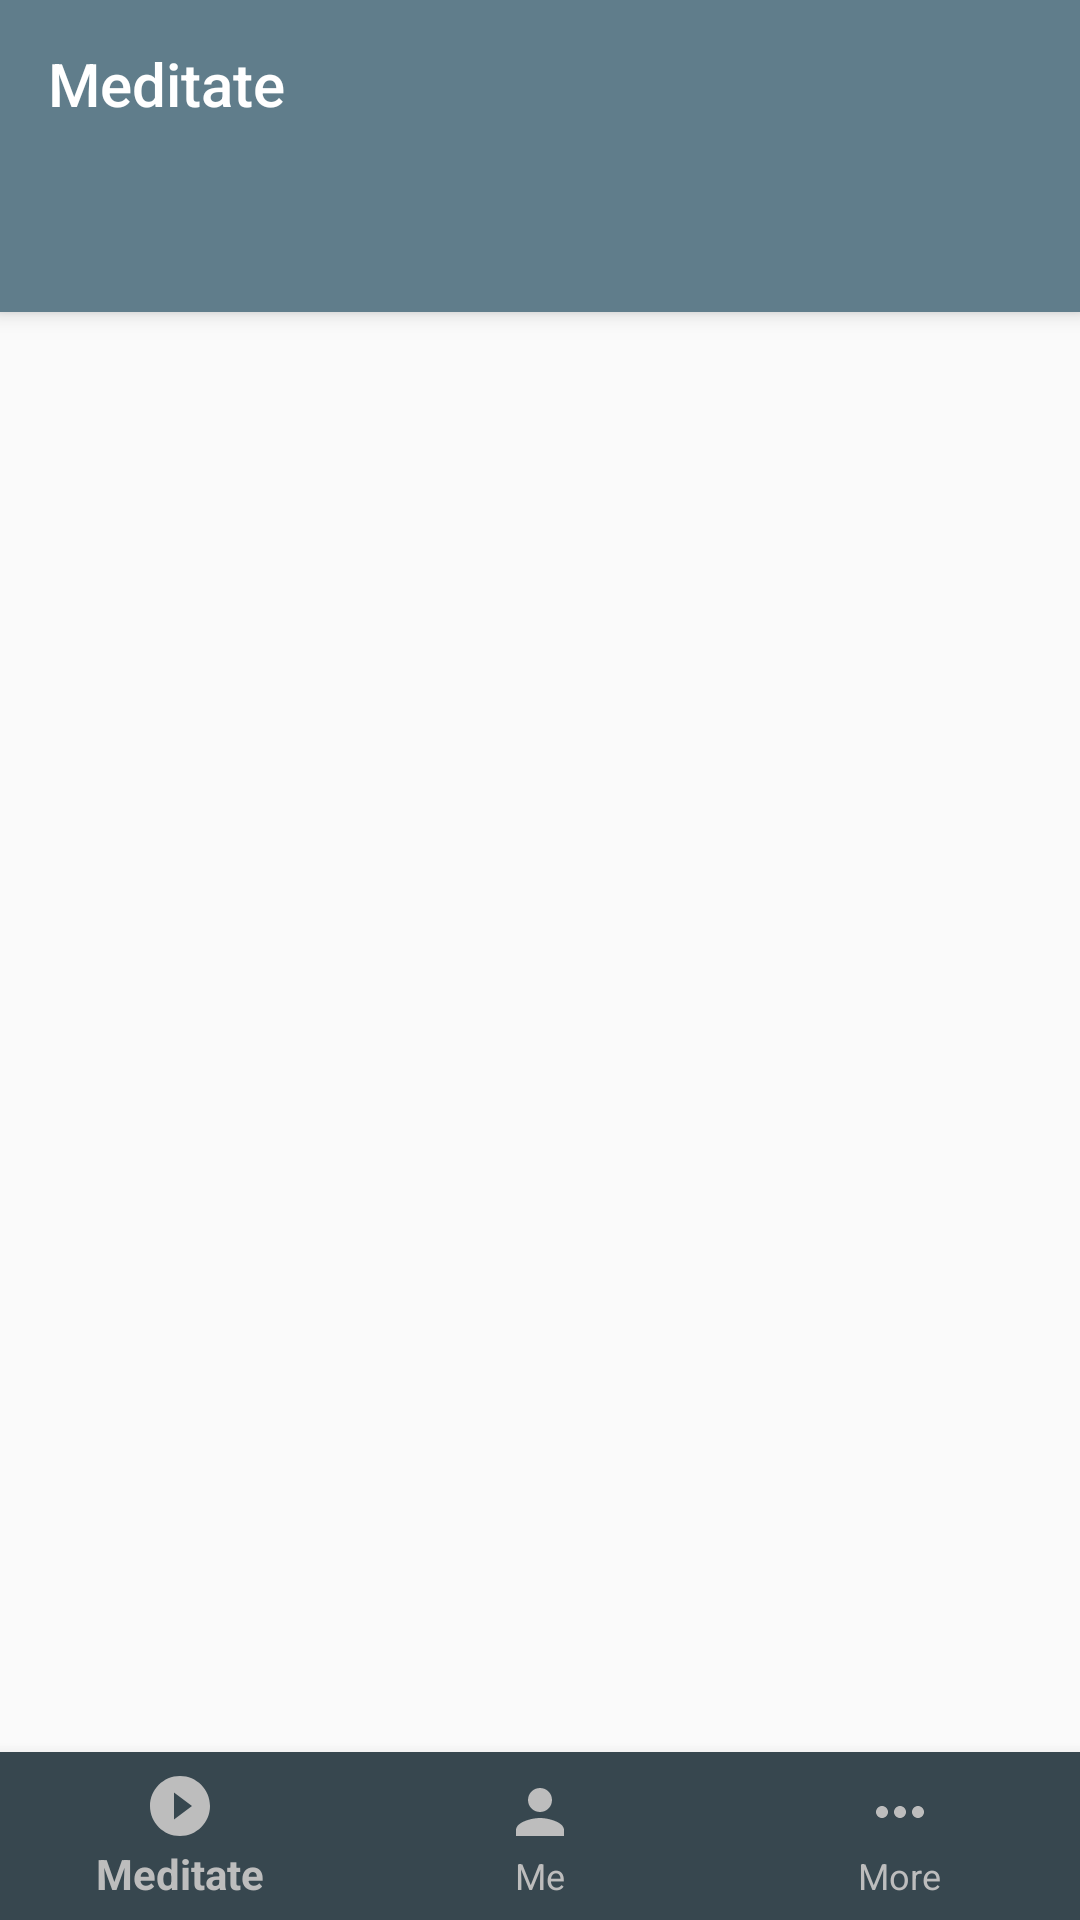

Produce the Android XML layout that renders to this screen, including the resource entries it uses.
<!-- AndroidManifest.xml: application theme AppTheme -->
<!-- res/layout/activity_main.xml -->
<?xml version="1.0" encoding="utf-8"?>
<android.support.design.widget.CoordinatorLayout xmlns:android="http://schemas.android.com/apk/res/android"
    xmlns:app="http://schemas.android.com/apk/res-auto"
    xmlns:tools="http://schemas.android.com/tools"
    android:layout_width="match_parent"
    android:layout_height="match_parent"
    tools:context="com.hha.heinhtetaung.simplehabits.MainActivity">

    <android.support.design.widget.AppBarLayout
        android:layout_width="match_parent"
        android:layout_height="wrap_content">

        <android.support.v7.widget.Toolbar
            android:id="@+id/toolbar"
            android:layout_width="match_parent"
            android:layout_height="?attr/actionBarSize"
            app:title="Meditate"
            app:titleTextColor="#ffffff" />

        <android.support.design.widget.TabLayout
            android:id="@+id/tl_tablayout"
            android:layout_width="match_parent"
            android:layout_height="match_parent"
            app:tabIndicatorColor="@color/colorAccent"
            app:tabSelectedTextColor="#ffffff"
            app:tabTextColor="#bdbdbd" />

    </android.support.design.widget.AppBarLayout>

    <RelativeLayout
        android:layout_width="match_parent"
        android:layout_height="match_parent"
        app:layout_behavior="@string/appbar_scrolling_view_behavior">

        <android.support.v4.view.ViewPager
            android:id="@+id/vp_viewpager"
            android:layout_width="match_parent"
            android:layout_height="wrap_content" />
    </RelativeLayout>

    <android.support.design.widget.BottomNavigationView
        android:id="@+id/bottom_navigation"
        android:layout_width="match_parent"
        android:layout_height="wrap_content"
        android:layout_gravity="bottom"
        android:background="#37474f"
        app:itemIconTint="#bdbdbd"
        app:itemTextColor="#bdbdbd"
        app:menu="@menu/menu_bottom_navigation" />

</android.support.design.widget.CoordinatorLayout>
<!-- resources referenced by this layout -->
<resources>
  <color name="colorAccent">#00bcd4</color>
  <style name="AppTheme" parent="Theme.AppCompat.Light.NoActionBar">
          
          <item name="colorPrimary">@color/colorPrimary</item>
          <item name="colorPrimaryDark">@color/colorPrimaryDark</item>
          <item name="colorAccent">@color/colorAccent</item>
      </style>
  <color name="colorPrimary">#607d8b</color>
  <color name="colorPrimaryDark">#455a64</color>
</resources>
